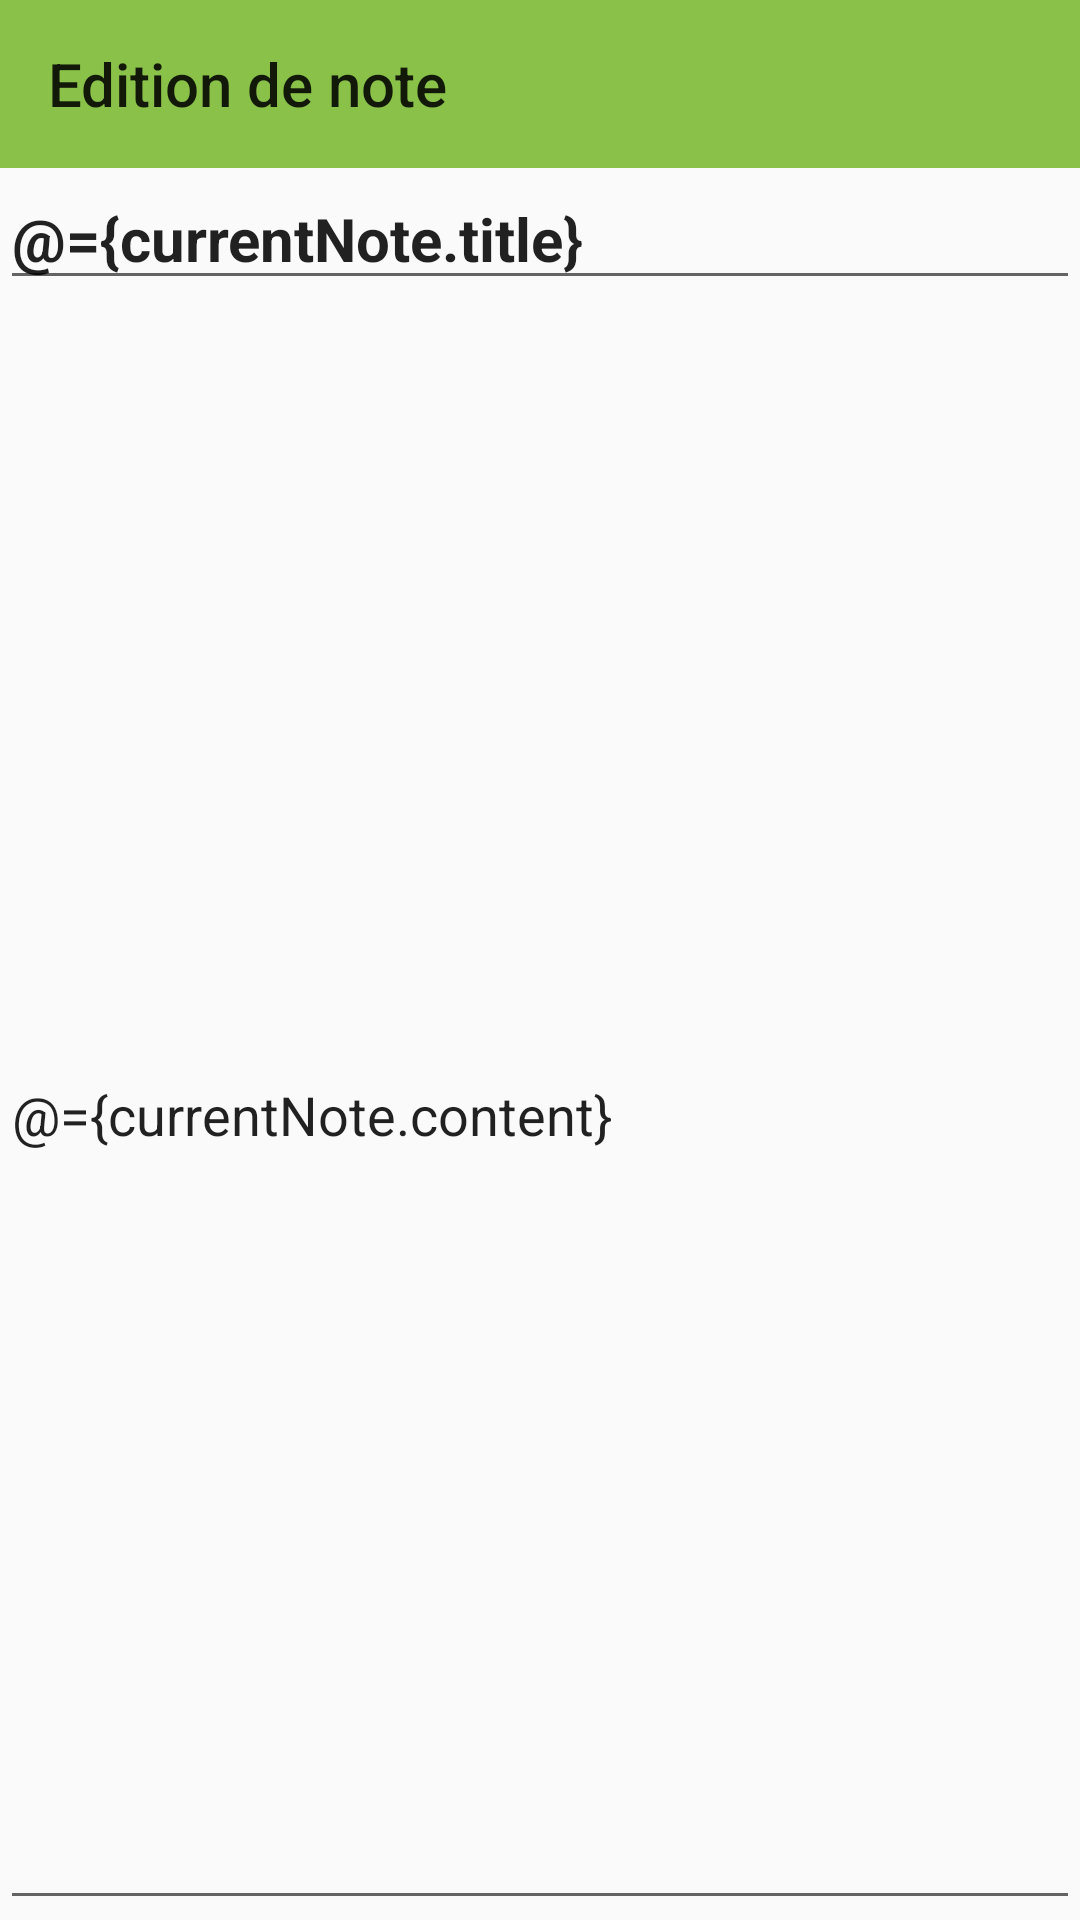

The Android layout XML behind this screen, and the referenced resources:
<!-- AndroidManifest.xml: application theme AppTheme -->
<!-- res/layout/activity_note_detail.xml -->
<?xml version="1.0" encoding="utf-8"?>
<layout>

    <data>

        <variable name="currentNote" type="training.androidkotlin.notepadapp.models.Note"/>

    </data>

    <RelativeLayout
        xmlns:android="http://schemas.android.com/apk/res/android"
        xmlns:app="http://schemas.android.com/apk/res-auto"
        xmlns:tools="http://schemas.android.com/tools"
        android:layout_width="match_parent"
        android:layout_height="match_parent"
        tools:context="training.androidkotlin.notepadapp.NoteDetailActivity">

      <android.support.v7.widget.Toolbar
        android:id="@+id/toolbar"
        android:layout_width="match_parent"
        android:layout_height="?android:attr/actionBarSize"
        android:background="?android:attr/colorPrimary"
        app:title="Edition de note"/>

        <EditText
            android:id="@+id/title"
            android:layout_width="match_parent"
            android:layout_height="wrap_content"
            style="@style/titleNoteFont"
            android:layout_below="@+id/toolbar"
            android:text="@={currentNote.title}"
            android:hint="Titre de la note"/>

        <EditText
            android:id="@+id/content"
            android:layout_width="match_parent"
            android:layout_height="match_parent"
            android:layout_below="@+id/title"
            android:text="@={currentNote.content}"
            android:hint="contenu de la note"/>

    </RelativeLayout>

</layout>
<!-- resources referenced by this layout -->
<resources>
  <style name="titleNoteFont">
          <item name="android:textSize">20sp</item>
          <item name="android:textStyle">bold</item>
      </style>
  <style name="AppTheme" parent="Theme.AppCompat.Light.NoActionBar">
          
          <item name="colorPrimary">@color/colorPrimary</item>
          <item name="colorPrimaryDark">@color/colorPrimaryDark</item>
          <item name="colorAccent">@color/colorAccent</item>
      </style>
  <color name="colorPrimary">#8AC249</color>
  <color name="colorPrimaryDark">#6ca924</color>
  <color name="colorAccent">#fe5622</color>
</resources>
